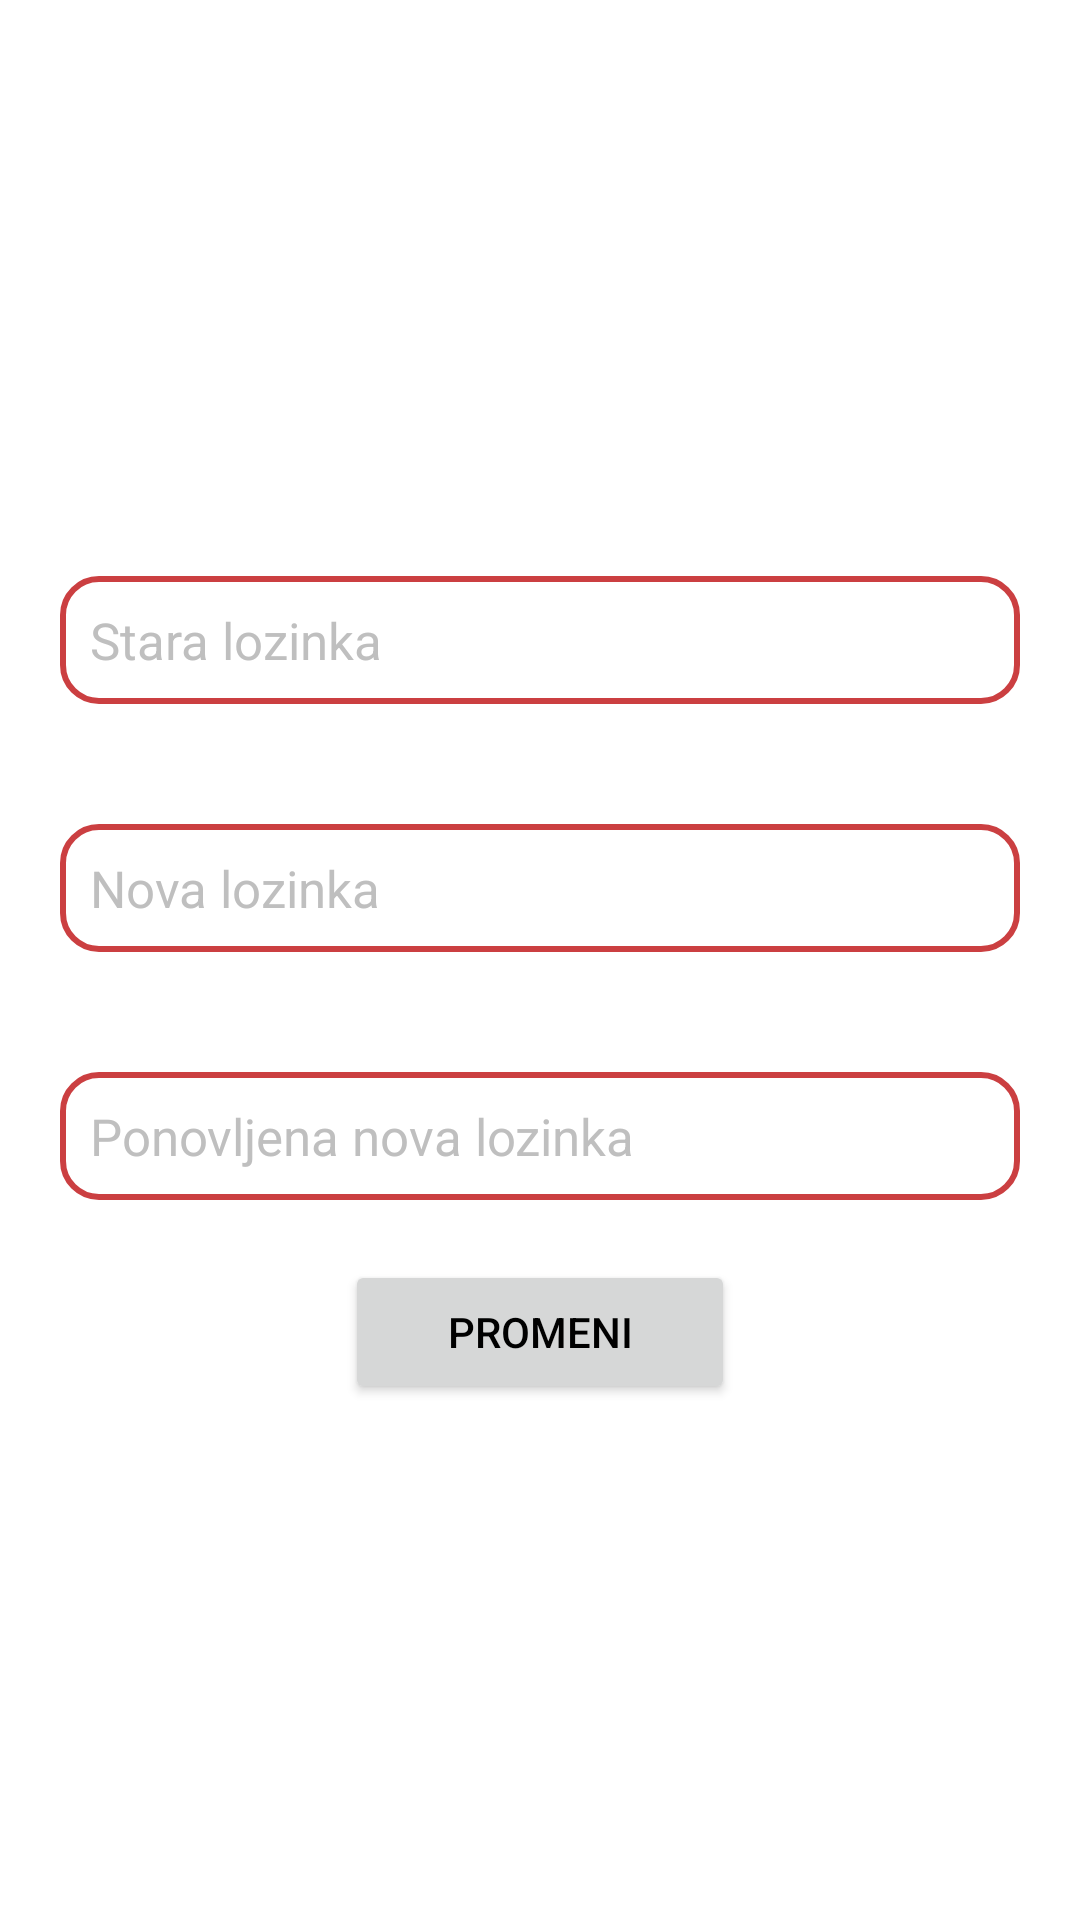

Layout XML and referenced resources for this Android screen:
<!-- AndroidManifest.xml: application theme Theme.QmsApp -->
<!-- res/layout/fragment_change_password.xml -->
<?xml version="1.0" encoding="utf-8"?>
<LinearLayout xmlns:android="http://schemas.android.com/apk/res/android"
    xmlns:tools="http://schemas.android.com/tools"
    android:layout_width="match_parent"
    android:layout_height="wrap_content"
    tools:context=".ChangeNameFragment"
    android:orientation="vertical"
    android:gravity="center"
    android:layout_gravity="top">

    <EditText
        android:layout_width="match_parent"
        android:layout_height="wrap_content"
        android:background="@drawable/edit_text_border"
        android:textSize="17dp"
        android:layout_margin="20dp"
        android:inputType="textPassword"
        android:id="@+id/oldPassEditText"
        android:textColor="@color/grey"
        android:padding="10dp"
        android:hint="Stara lozinka"
        android:textColorHint="@color/hintTextColor"/>
    <EditText
        android:layout_width="match_parent"
        android:layout_height="wrap_content"
        android:background="@drawable/edit_text_border"
        android:textSize="17dp"
        android:layout_margin="20dp"
        android:inputType="textPassword"
        android:id="@+id/newPassEditText"
        android:textColor="@color/grey"
        android:padding="10dp"
        android:hint="Nova lozinka"
        android:textColorHint="@color/hintTextColor"/>
    <EditText
        android:layout_width="match_parent"
        android:layout_height="wrap_content"
        android:background="@drawable/edit_text_border"
        android:textSize="17dp"
        android:layout_margin="20dp"
        android:inputType="textPassword"
        android:id="@+id/confirmNewPassEditText"
        android:textColor="@color/grey"
        android:padding="10dp"
        android:hint="Ponovljena nova lozinka"
        android:textColorHint="@color/hintTextColor"/>
    <Button
        android:layout_width="130dp"
        android:layout_height="wrap_content"
        android:text="Promeni"
        android:id="@+id/buttonChangePassword"
        />

</LinearLayout>
<!-- resources referenced by this layout -->
<resources>
  <color name="grey">#8A8A8A</color>
  <color name="hintTextColor">#BFBFBF</color>
  <!-- drawable edit_text_border (drawable) -->
  <?xml version="1.0" encoding="utf-8"?>
  <selector xmlns:android="http://schemas.android.com/apk/res/android">
  <item>
      <shape
          xmlns:android="http://schemas.android.com/apk/res/android"
          android:shape="rectangle">
          <solid
              android:color="@android:color/white"/>
  
          <corners
              android:bottomRightRadius="12dp"
              android:bottomLeftRadius="12dp"
              android:topLeftRadius="12dp"
              android:topRightRadius="12dp"
              />
          <stroke
              android:color="@color/soft_red_700"
              android:width="2dp"/>
      </shape>
  </item>
  </selector>
  <style name="Theme.QmsApp" parent="Theme.MaterialComponents.DayNight">
          
          <item name="colorPrimary">@color/soft_red_500</item>
          <item name="colorPrimaryVariant">@color/soft_red_700</item>
          <item name="colorOnPrimary">@color/white</item>
          
          <item name="colorSecondary">@color/light_blue_500</item>
          <item name="colorSecondaryVariant">@color/light_blue_700</item>
          <item name="colorOnSecondary">@color/white</item>
          <item name="android:textColorPrimary">@color/black</item>
          
          <item name="android:statusBarColor">?attr/colorPrimaryVariant</item>
          <item name="actionBarTheme">@style/ThemeOverlay.Actionbar</item>
  
          
      </style>
  <color name="soft_red_700">#cb3f41</color>
  <color name="soft_red_500">#ec504a</color>
  <color name="white">#FFFFFFFF</color>
  <color name="light_blue_500">#00cdd4</color>
  <color name="light_blue_700">#00a6a8</color>
  <color name="black">#FF000000</color>
  <style name="ThemeOverlay.Actionbar" parent="ThemeOverlay.MaterialComponents.ActionBar.Surface">
          <item name="android:textColorPrimary">@color/white</item>
          <item name="colorControlNormal">@color/white</item>
      </style>
</resources>
